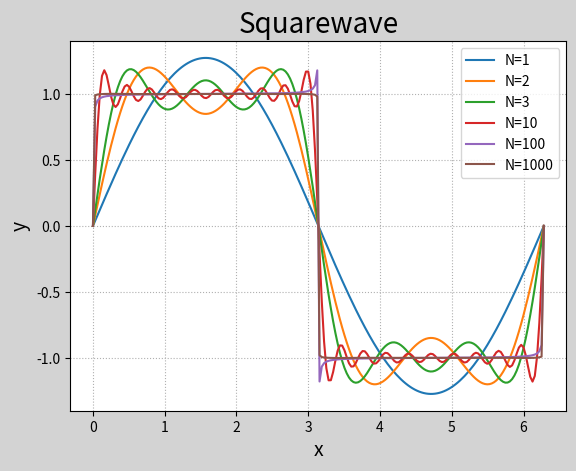

The matplotlib source for this figure:
# -*- coding: utf-8 -*-
from __future__ import unicode_literals
import numpy as np
import matplotlib.pyplot as mp


def squarewave(N):
    k = np.arange(1, N + 1)

    def f(x):
        return 4 / np.pi * np.sum(
            np.sin((2 * k - 1) * x) / (2 * k - 1))
    return np.frompyfunc(f, 1, 1)
x = np.linspace(0, 2 * np.pi, 200)
y1 = squarewave(1)(x)
y2 = squarewave(2)(x)
y3 = squarewave(3)(x)
y4 = squarewave(10)(x)
y5 = squarewave(100)(x)
y6 = squarewave(1000)(x)
mp.figure('Squarewave', facecolor='lightgray')
mp.title('Squarewave', fontsize=20)
mp.xlabel('x', fontsize=14)
mp.ylabel('y', fontsize=14)
mp.tick_params(labelsize=10)
mp.grid(linestyle=':')
mp.plot(x, y1, label='N=1')
mp.plot(x, y2, label='N=2')
mp.plot(x, y3, label='N=3')
mp.plot(x, y4, label='N=10')
mp.plot(x, y5, label='N=100')
mp.plot(x, y6, label='N=1000')
mp.legend()
mp.show()
